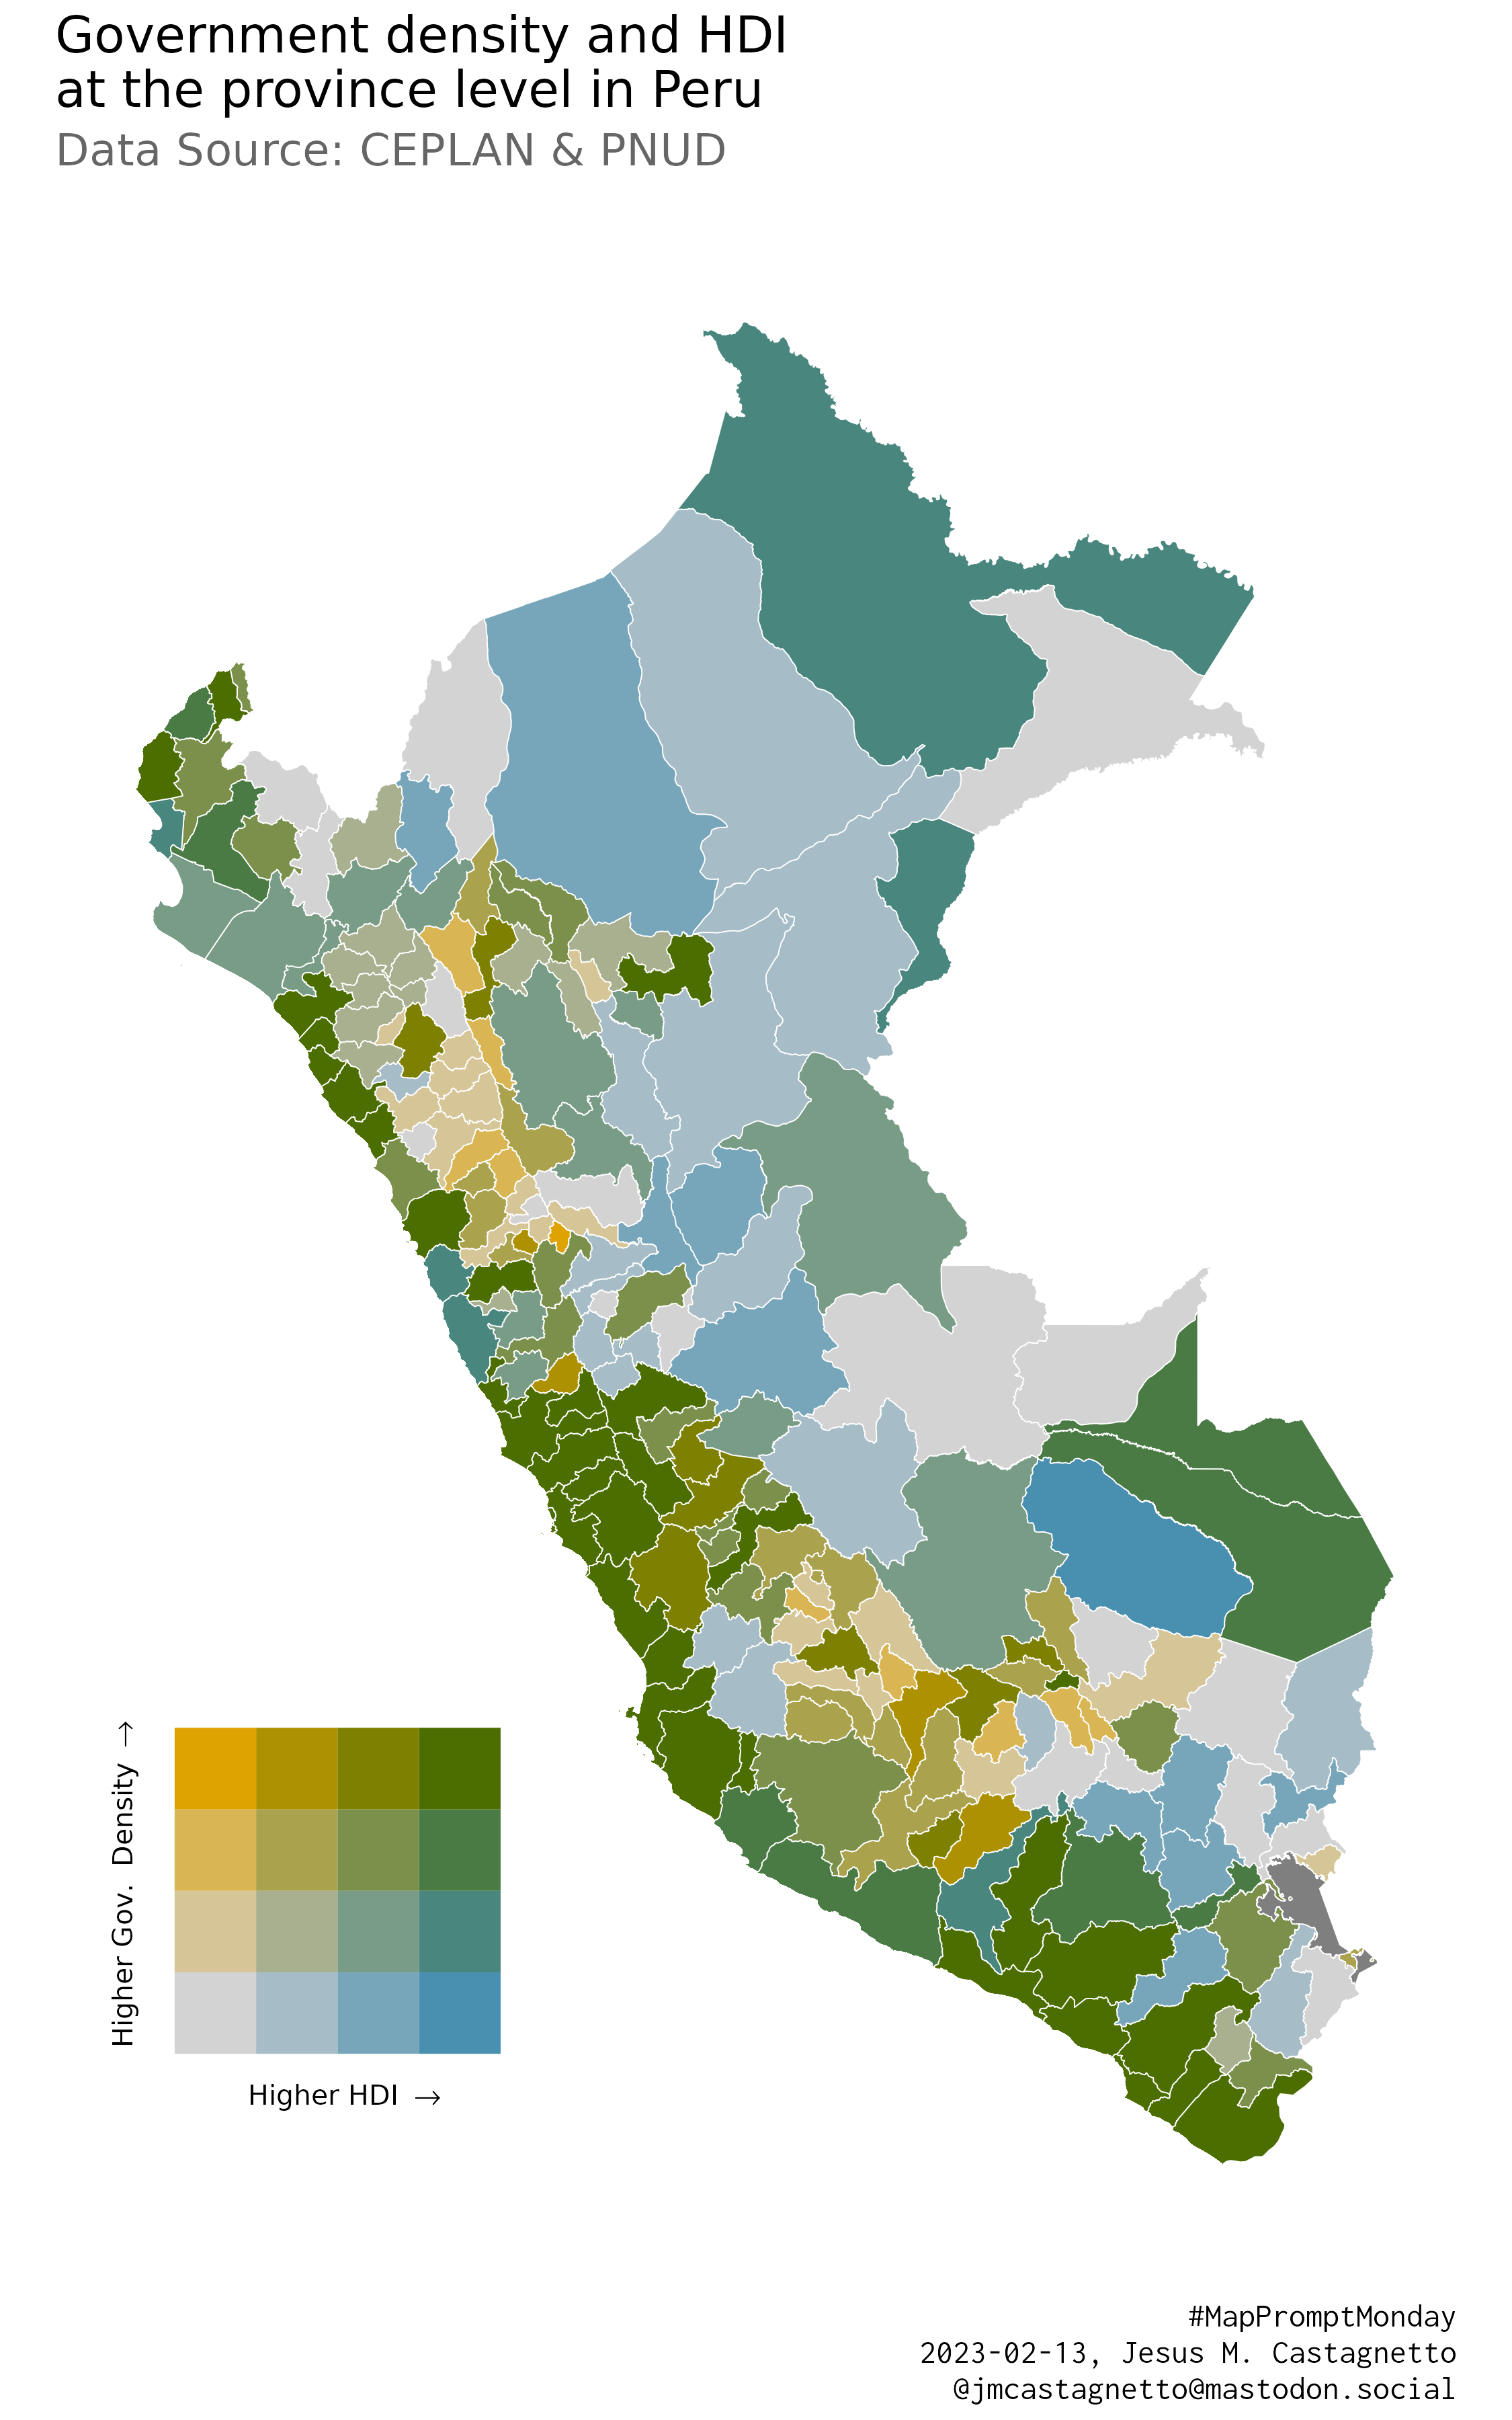

Reproduce this figure in R.
library(tidyverse)
library(sf)
library(biscale)
library(geodata)
library(patchwork)

peru_prov <- gadm(country = "PE", level = 2, path = "common-data/") %>%
  st_as_sf() %>%
  mutate(
    departamento = if_else(
        NAME_1 %in% c("Lima", "Lima Province"),
        "Lima",
        NAME_1
      ) %>%
      iconv(to = "ASCII//TRANSLIT") %>%
      str_to_upper(),
    provincia = str_replace_all(
        NAME_2,
        c(
          "Huenuco" = "Huanuco"
        )
      ) %>%
      iconv(to = "ASCII//TRANSLIT") %>%
      str_to_upper()
  )

prov_df <- readRDS(url("https://github.com/jmcastagnetto/ubigeo-peru-aumentado/blob/main/ubigeo_provincia.rds?raw=true")) %>%
  select(
    departamento,
    provincia,
    indice_densidad_estado,
    indice_vulnerabilidad_alimentaria,
    idh_2019,
    pct_pobreza_total
  ) %>%
  mutate(
    departamento = iconv(departamento, to = "ASCII//TRANSLIT"),
    provincia = iconv(provincia, to = "ASCII//TRANSLIT"),
    idh_2019 = as.numeric(idh_2019),
    indice_vulnerabilidad_alimentaria = as.numeric(indice_vulnerabilidad_alimentaria),
    indice_densidad_estado = as.numeric(indice_densidad_estado)
  )

bivariate_df <- prov_df %>%
  bi_class(
    x = idh_2019,
    y = indice_densidad_estado,
    style = "quantile",
    dim = 4
  )

peru_prov_df <- peru_prov %>%
  left_join(
    bivariate_df,
    by = c("departamento", "provincia")
  )

map_legend <- bi_legend(
  pal = "BlueGold",
  dim = 4,
  xlab = "Higher HDI ",
  ylab = "Higher Gov. Density ",
  size = 10)

prov_map <- ggplot(
  peru_prov_df
) +
  geom_sf(
    aes(fill = bi_class),
    color = "white", linewidth = 0.2, show.legend = FALSE
  ) +
  bi_scale_fill(pal = "BlueGold", dim = 4) +
  bi_theme()

final_plot <- prov_map +
  inset_element(
    map_legend,
    left = 0,
    bottom = 0,
    right = 0.35,
    top = 0.35
  ) +
  plot_annotation(
    title = "Government density and HDI\nat the province level in Peru",
    subtitle = "Data Source: CEPLAN & PNUD",
    caption = "#MapPromptMonday\n2023-02-13, Jesus M. Castagnetto\n@[email redacted]"
  ) &
  theme(
    plot.title = element_text(size = 18),
    plot.subtitle = element_text(size = 16, color = "gray40"),
    plot.caption = element_text(family = "Inconsolata", size = 12)
  )

ggsave(
  plot = final_plot,
  filename = "2023-02-13_bivariate-maps/bivariate-map-preru-govdensity-hdi.png",
  height = 12,
  width = 7.5
)
